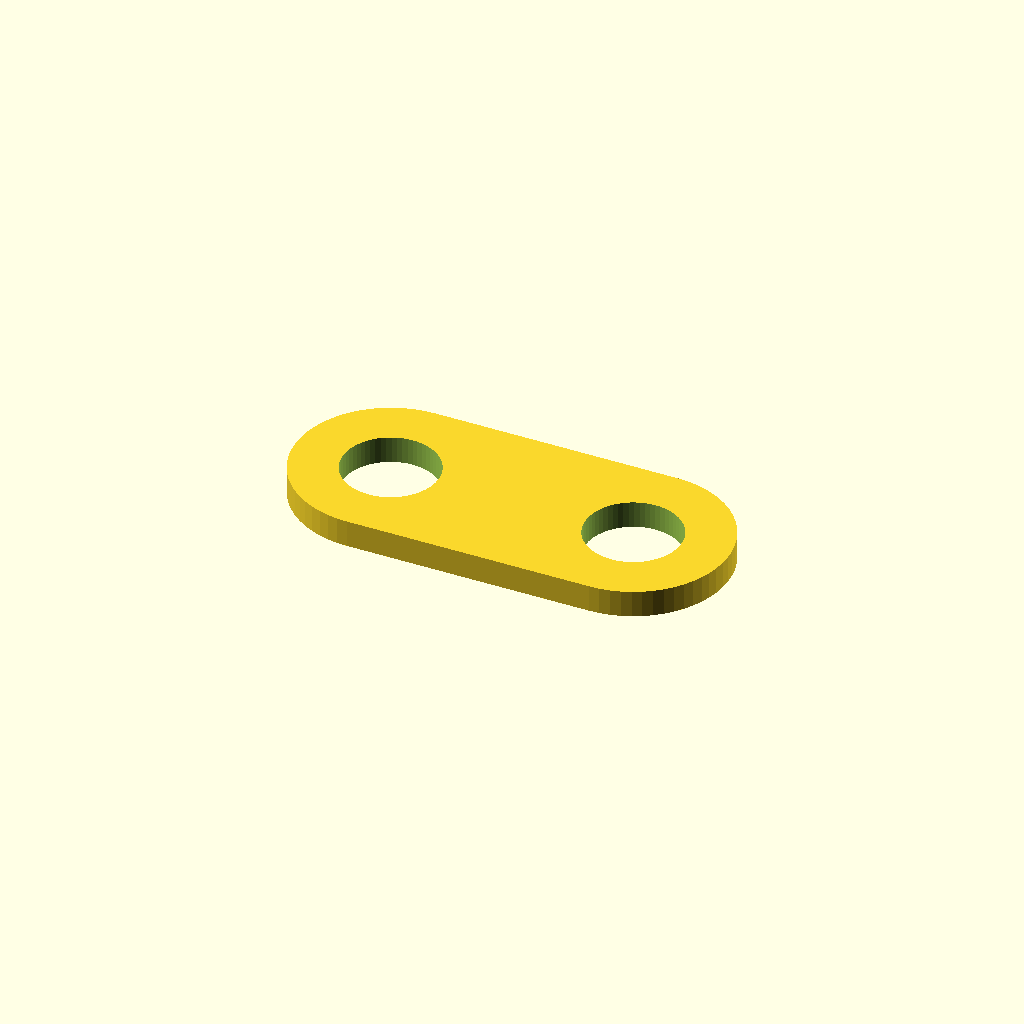
Cell 1: rendered with the file's own defaults.
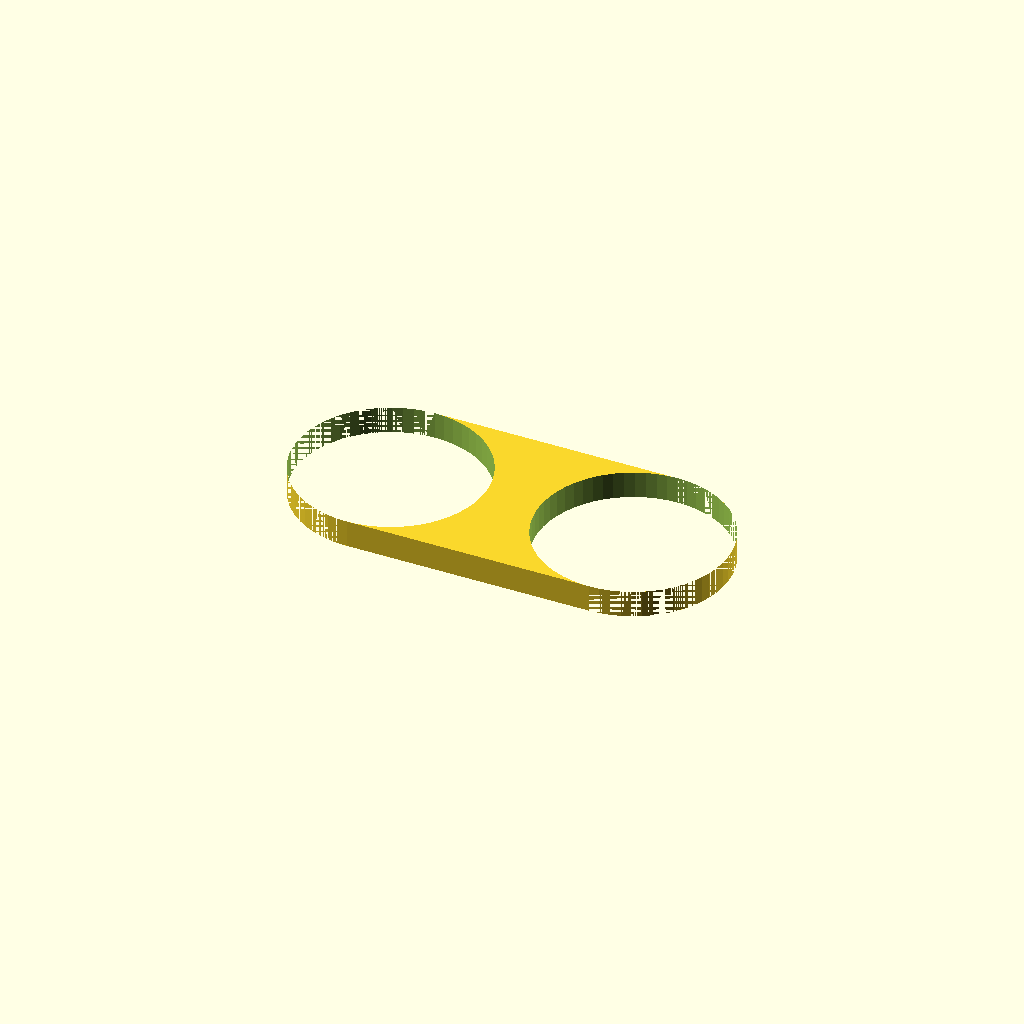
Cell 2: hole_d = 28 (everything else at default).
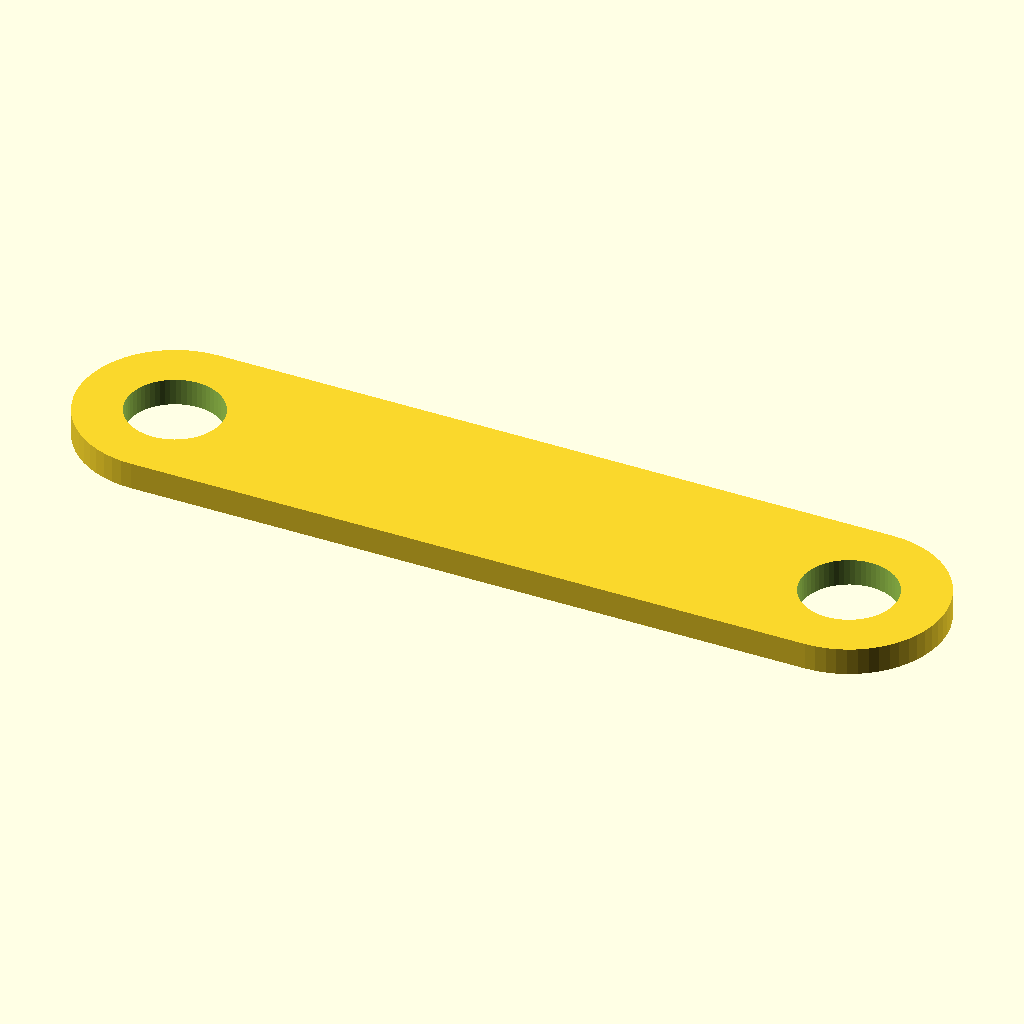
Cell 3: length = 128 (everything else at default).
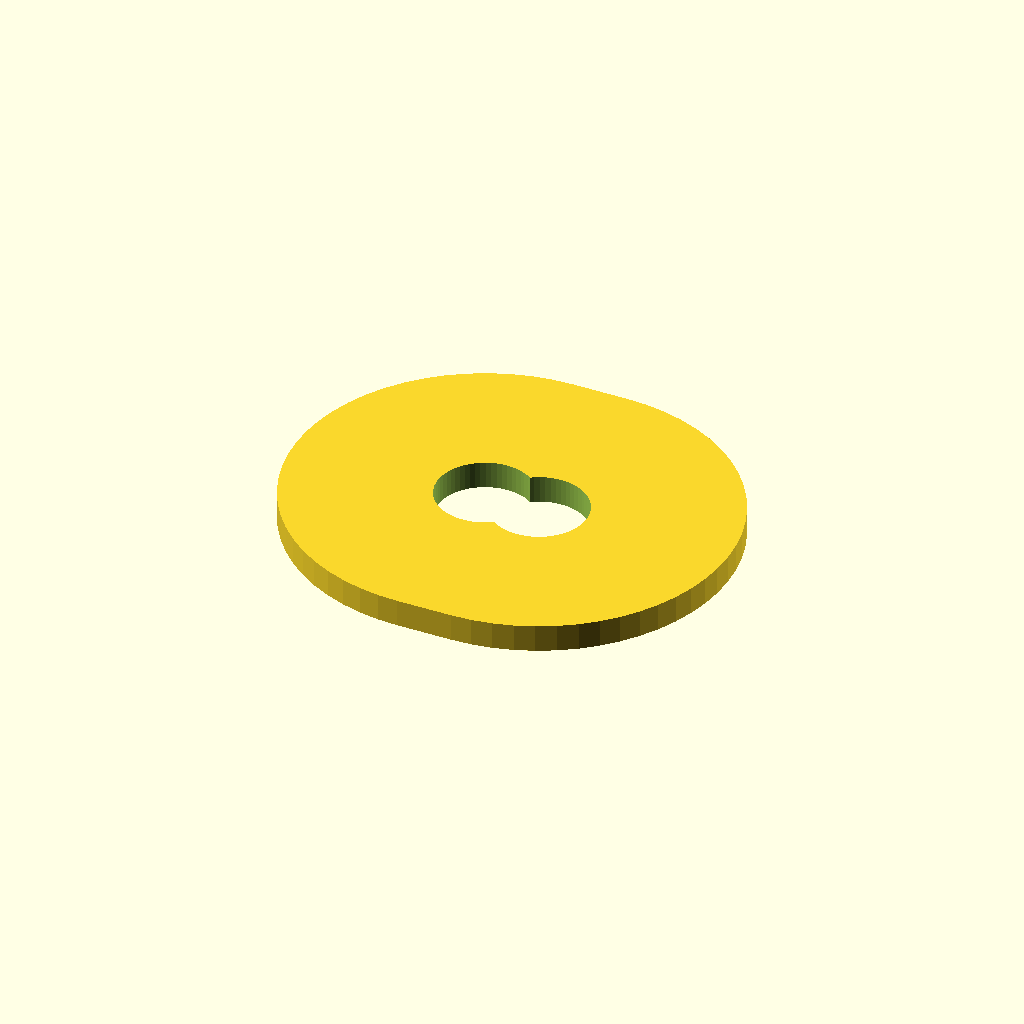
Cell 4: width = 56 (everything else at default).
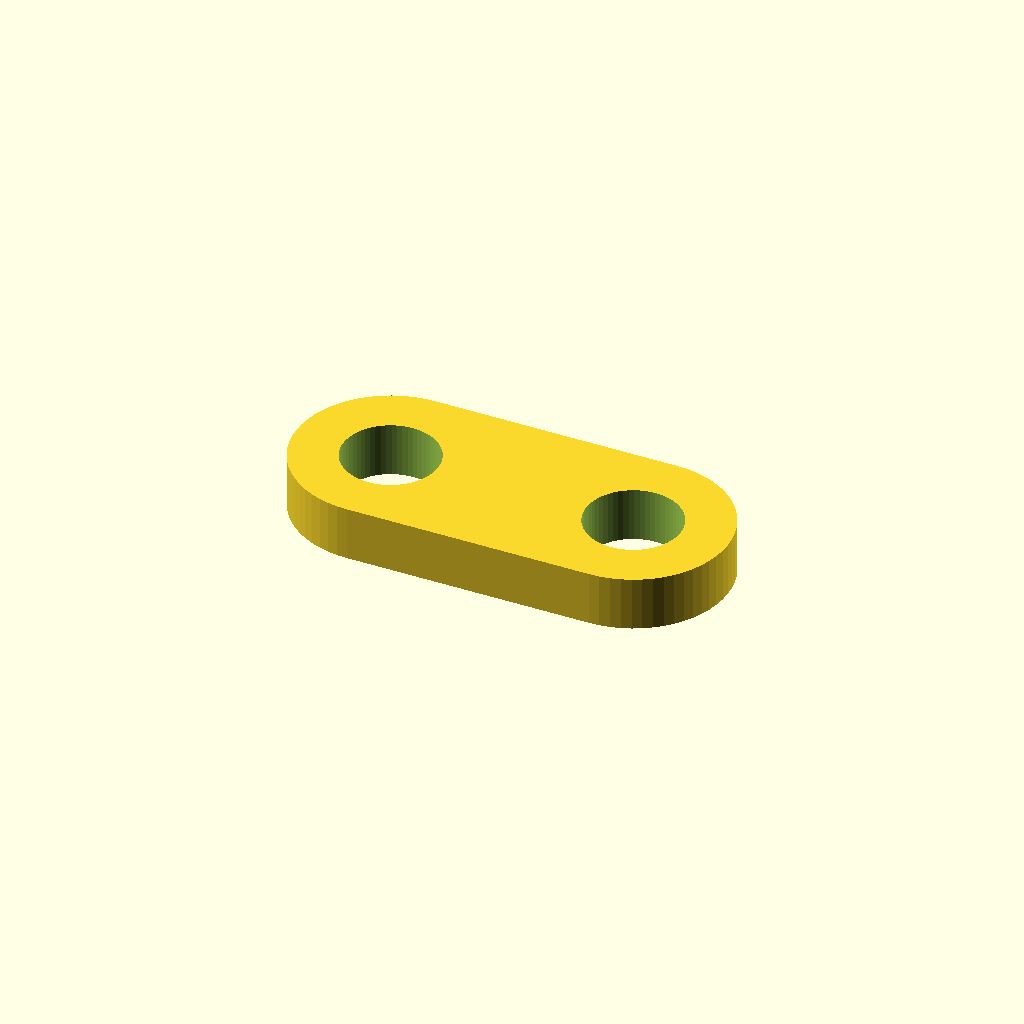
Cell 5: thickness = 8 (everything else at default).
One fixed orthographic camera (rotation 55°, 0°, 25°; colour scheme Cornfield) for every cell.
Source of the model, optional_data/data/parts/part_0256.scad:
// Two-hole link plate.
$fn = 60;
eps = 0.02;
hole_d = 14;
length = 64;
width = 28;
thickness = 4;
difference() { hull() { translate([-length/2+width/2,0,0]) cylinder(d=width,h=thickness,center=true); translate([length/2-width/2,0,0]) cylinder(d=width,h=thickness,center=true); } for(x=[-length/2+width/2,length/2-width/2]) translate([x,0,-thickness/2-eps]) cylinder(d=hole_d,h=thickness+2*eps); }
Parameter table extracted from the source (name, type, default, range or options):
eps: number, default 0.02
hole_d: number, default 14
length: number, default 64
width: number, default 28
thickness: number, default 4
